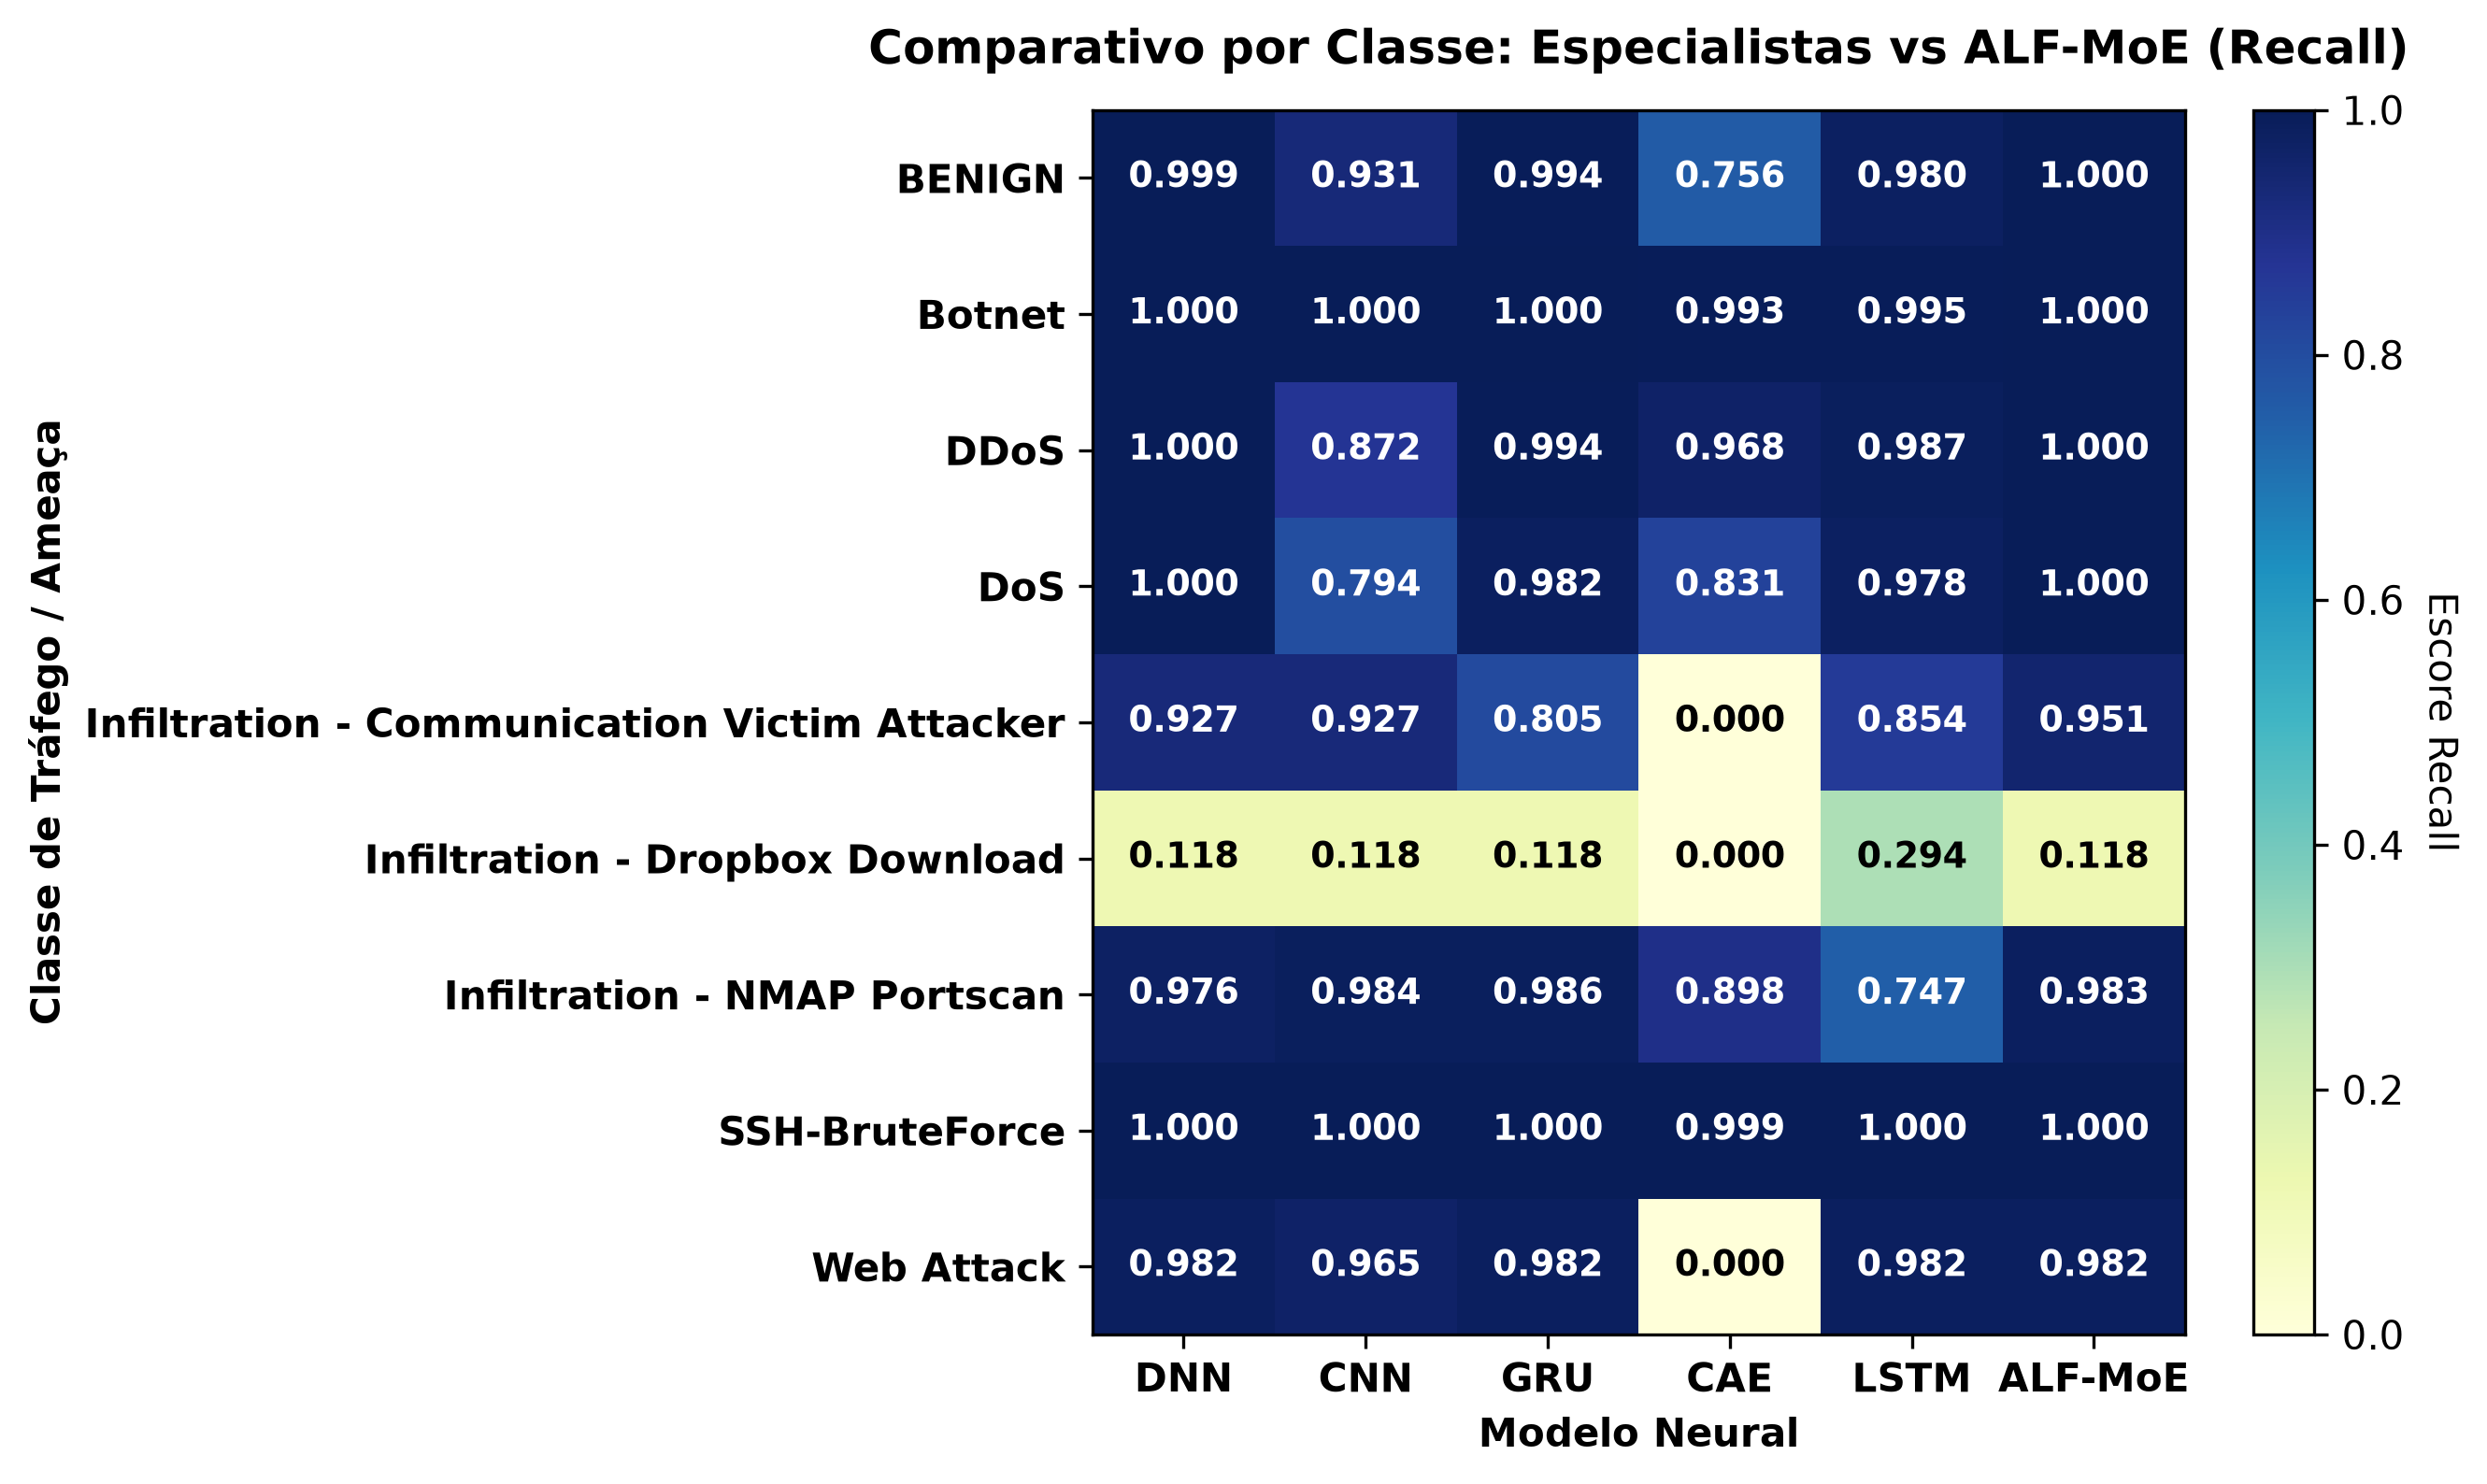

The data file committed next to this chart (first rows):
, DNN, CNN, GRU, CAE, LSTM, ALF-MoE
BENIGN, 0.9987, 0.9309, 0.9936, 0.7558, 0.9803, 0.9998
Botnet, 1, 0.9999, 0.9999, 0.9929, 0.9947, 1.0
DDoS, 1, 0.8722, 0.9944, 0.9676, 0.987, 1.0
DoS, 1, 0.7942, 0.9821, 0.831, 0.9784, 0.9999
Infiltration - Communication Victim Atta…, 0.9268, 0.9268, 0.8049, 0.0, 0.8537, 0.9512
Infiltration - Dropbox Download, 0.1176, 0.1176, 0.1176, 0.0, 0.2941, 0.1176
Infiltration - NMAP Portscan, 0.9763, 0.9844, 0.9863, 0.8978, 0.7465, 0.9833
SSH-BruteForce, 1.0, 1.0, 1.0, 0.9987, 0.9999, 1.0
Web Attack, 0.9825, 0.9649, 0.9825, 0.0, 0.9825, 0.9825
